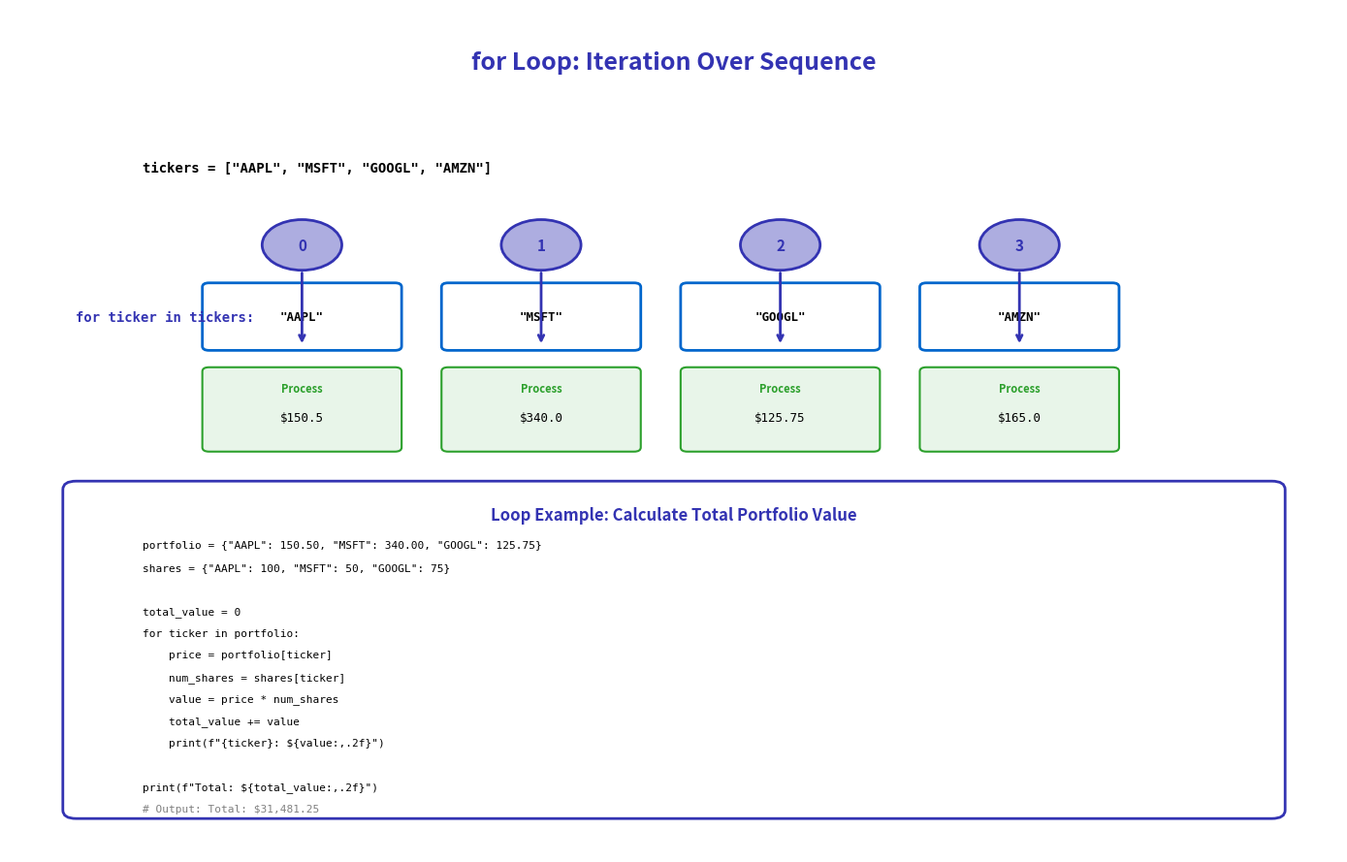

This chart was generated by the following Python code:
"""Generated chart with course color palette"""
import matplotlib.pyplot as plt
import matplotlib.patches as patches
from matplotlib.patches import FancyBboxPatch, Rectangle, Circle, FancyArrowPatch, Wedge
import numpy as np
import pandas as pd
import seaborn as sns
from pathlib import Path

# Standard matplotlib configuration
plt.rcParams.update({
    'font.size': 10,
    'axes.labelsize': 10,
    'axes.titlesize': 11,
    'xtick.labelsize': 9,
    'ytick.labelsize': 9,
    'legend.fontsize': 9,
    'figure.figsize': (10, 6),
    'figure.dpi': 150
})

# Course colors
MLPURPLE = '#3333B2'
MLLAVENDER = '#ADADE0'
MLBLUE = '#0066CC'
MLORANGE = '#FF7F0E'
MLGREEN = '#2CA02C'
MLRED = '#D62728'

# Map old colors to course colors
COLOR_PRIMARY = MLPURPLE
COLOR_SECONDARY = MLPURPLE
COLOR_ACCENT = MLBLUE
COLOR_LIGHT = MLLAVENDER
COLOR_GREEN = MLGREEN
COLOR_ORANGE = MLORANGE
COLOR_RED = MLRED


fig, ax = plt.subplots(figsize=(14, 9))
ax.set_xlim(0, 10)
ax.set_ylim(0, 10)
ax.axis('off')

ax.text(5, 9.5, 'for Loop: Iteration Over Sequence', ha='center', va='top',
        fontsize=18, fontweight='bold', color=COLOR_SECONDARY)

# List to iterate over
tickers = ['AAPL', 'MSFT', 'GOOGL', 'AMZN']
prices = [150.50, 340.00, 125.75, 165.00]

# Original list
ax.text(1, 8.2, 'tickers = ["AAPL", "MSFT", "GOOGL", "AMZN"]', ha='left', va='top',
        fontsize=10, family='monospace', color='black', fontweight='bold')

# Loop visualization
box_width = 1.8
start_x = 1.5

for i, (ticker, price) in enumerate(zip(tickers, prices)):
    x = start_x + i * box_width

    # Iteration number
    iter_circle = Circle((x + 0.7, 7.2), 0.3, edgecolor=COLOR_PRIMARY,
                         facecolor=COLOR_LIGHT, linewidth=2)
    ax.add_patch(iter_circle)
    ax.text(x + 0.7, 7.2, str(i), ha='center', va='center',
            fontsize=11, fontweight='bold', color=COLOR_SECONDARY)

    # Item box
    item_box = FancyBboxPatch((x, 6.0), 1.4, 0.7, boxstyle="round,pad=0.05",
                              edgecolor=COLOR_ACCENT, facecolor='white', linewidth=2)
    ax.add_patch(item_box)
    ax.text(x + 0.7, 6.35, f'"{ticker}"', ha='center', va='center',
            fontsize=9, family='monospace', color='black', fontweight='bold')

    # Arrow
    ax.annotate('', xy=(x + 0.7, 6.0), xytext=(x + 0.7, 6.9),
                arrowprops=dict(arrowstyle='->', color=COLOR_SECONDARY, lw=2))

    # Process box
    process_box = FancyBboxPatch((x, 4.8), 1.4, 0.9, boxstyle="round,pad=0.05",
                                 edgecolor=COLOR_GREEN, facecolor='#E8F5E9', linewidth=1.5)
    ax.add_patch(process_box)
    ax.text(x + 0.7, 5.5, 'Process', ha='center', va='center',
            fontsize=8, fontweight='bold', color=COLOR_GREEN)
    ax.text(x + 0.7, 5.15, f'${price}', ha='center', va='center',
            fontsize=9, family='monospace', color='black')

# Loop label
ax.text(0.5, 6.35, 'for ticker in tickers:', ha='left', va='center',
        fontsize=10, family='monospace', color=COLOR_PRIMARY, fontweight='bold')

# Code example
code_box = FancyBboxPatch((0.5, 0.5), 9, 3.8, boxstyle="round,pad=0.1",
                          edgecolor=COLOR_SECONDARY, facecolor='white', linewidth=2)
ax.add_patch(code_box)
ax.text(5, 4.1, 'Loop Example: Calculate Total Portfolio Value', ha='center', va='top',
        fontsize=12, fontweight='bold', color=COLOR_SECONDARY)

code_lines = [
    'portfolio = {"AAPL": 150.50, "MSFT": 340.00, "GOOGL": 125.75}',
    'shares = {"AAPL": 100, "MSFT": 50, "GOOGL": 75}',
    '',
    'total_value = 0',
    'for ticker in portfolio:',
    '    price = portfolio[ticker]',
    '    num_shares = shares[ticker]',
    '    value = price * num_shares',
    '    total_value += value',
    '    print(f"{ticker}: ${value:,.2f}")',
    '',
    'print(f"Total: ${total_value:,.2f}")',
    '# Output: Total: $31,481.25',
]

y_pos = 3.7
for line in code_lines:
    if line.startswith('#'):
        color = '#808080'
    else:
        color = 'black'
    ax.text(1, y_pos, line, ha='left', va='top',
            fontsize=8, family='monospace', color=color)
    y_pos -= 0.26

plt.tight_layout()
plt.savefig('chart.pdf', dpi=300, bbox_inches='tight')
plt.close()
